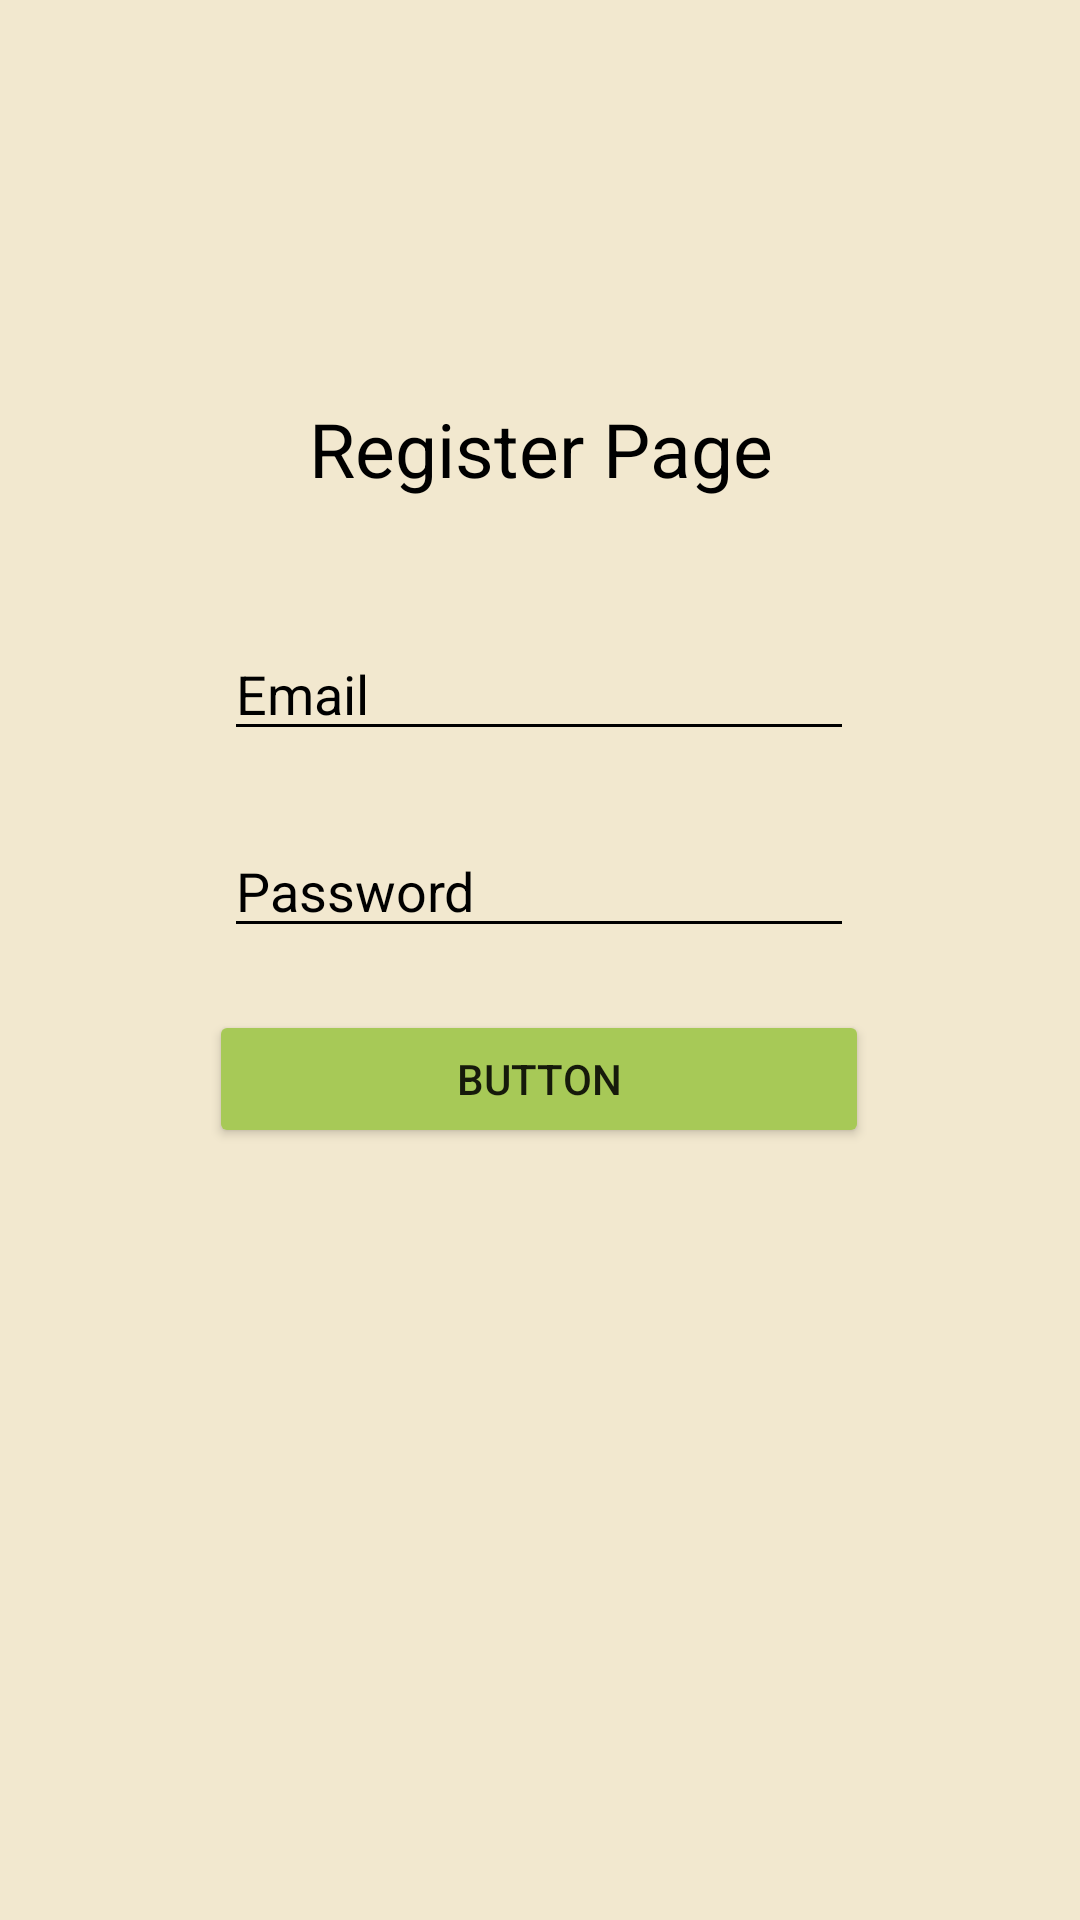

Write the Android layout XML for this screen, with the resource values it uses.
<!-- AndroidManifest.xml: application theme Theme.Androidprojet -->
<!-- res/layout/activity_register.xml -->
<?xml version="1.0" encoding="utf-8"?>
<androidx.constraintlayout.widget.ConstraintLayout xmlns:android="http://schemas.android.com/apk/res/android"
    xmlns:app="http://schemas.android.com/apk/res-auto"
    xmlns:tools="http://schemas.android.com/tools"
    android:layout_width="match_parent"
    android:layout_height="match_parent"
    android:background="#f2e8cf"
    tools:context=".RegisterActivity">

    <EditText
        android:textColor="@color/black"
        android:textColorHint="@color/black"
        android:backgroundTint="#000000"
        android:id="@+id/registerpassword"
        android:layout_width="wrap_content"
        android:layout_height="wrap_content"
        android:ems="10"
        android:hint="Password"
        android:inputType="textPersonName"
        app:layout_constraintBottom_toBottomOf="parent"
        app:layout_constraintEnd_toEndOf="parent"
        app:layout_constraintHorizontal_bias="0.497"
        app:layout_constraintStart_toStartOf="parent"
        app:layout_constraintTop_toTopOf="parent"
        app:layout_constraintVertical_bias="0.459" />

    <Button
        android:backgroundTint="#a7c957"
        android:id="@+id/registerbutton"
        android:layout_width="220dp"
        android:layout_height="46dp"
        android:text="Button"
        app:layout_constraintBottom_toBottomOf="parent"
        app:layout_constraintEnd_toEndOf="parent"
        app:layout_constraintHorizontal_bias="0.497"
        app:layout_constraintStart_toStartOf="parent"
        app:layout_constraintTop_toTopOf="parent"
        app:layout_constraintVertical_bias="0.567" />

    <TextView
        android:textColor="#000000"
        android:id="@+id/registertext"
        android:layout_width="173dp"
        android:layout_height="34dp"
        android:text="Register Page"
        android:textAlignment="center"
        android:textSize="25dp"
        app:layout_constraintBottom_toBottomOf="parent"
        app:layout_constraintEnd_toEndOf="parent"
        app:layout_constraintStart_toStartOf="parent"
        app:layout_constraintTop_toTopOf="parent"
        app:layout_constraintVertical_bias="0.219" />

    <EditText
        android:textColor="@color/black"
        android:textColorHint="@color/black"
        android:backgroundTint="#000000"
        android:id="@+id/registeremail"
        android:layout_width="wrap_content"
        android:layout_height="wrap_content"
        android:ems="10"
        android:hint="Email"
        android:inputType="textEmailAddress"
        app:layout_constraintBottom_toBottomOf="parent"
        app:layout_constraintEnd_toEndOf="parent"
        app:layout_constraintHorizontal_bias="0.497"
        app:layout_constraintStart_toStartOf="parent"
        app:layout_constraintTop_toTopOf="parent"
        app:layout_constraintVertical_bias="0.349" />

    <ProgressBar
        android:id="@+id/progressbarregister"
        style="?android:attr/progressBarStyle"
        android:layout_width="wrap_content"
        android:layout_height="wrap_content"
        android:visibility="invisible"
        app:layout_constraintBottom_toBottomOf="parent"
        app:layout_constraintEnd_toEndOf="parent"
        app:layout_constraintStart_toStartOf="parent"
        app:layout_constraintTop_toBottomOf="@+id/registerbutton" />
</androidx.constraintlayout.widget.ConstraintLayout>
<!-- resources referenced by this layout -->
<resources>
  <style name="Theme.Androidprojet" parent="Theme.MaterialComponents.DayNight.DarkActionBar">
          
          <item name="colorPrimary">@color/purple_500</item>
          <item name="colorPrimaryVariant">@color/purple_700</item>
          <item name="colorOnPrimary">@color/white</item>
          
          <item name="colorSecondary">@color/teal_200</item>
          <item name="colorSecondaryVariant">@color/teal_700</item>
          <item name="colorOnSecondary">@color/black</item>
          
          <item name="android:statusBarColor" tools:targetApi="l">?attr/colorPrimaryVariant</item>
          
      </style>
  <!-- not gathered from this repository: default colours our renderer supplied (Android Studio template values) -->
  <color name="purple_500">#FF6200EE</color>
  <color name="purple_700">#FF3700B3</color>
  <color name="teal_200">#FF03DAC5</color>
  <color name="teal_700">#FF018786</color>
  <color name="black">#FF000000</color>
  <color name="white">#FFFFFFFF</color>
</resources>
